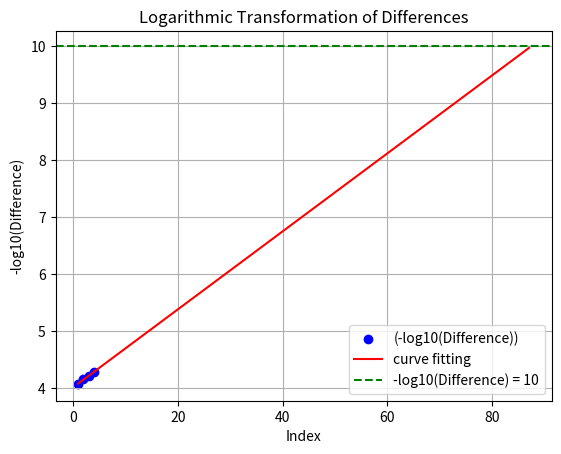

Generate this figure with matplotlib: (Note: this script raises an exception after producing the figure.)
import numpy as np
import matplotlib.pyplot as plt
from decimal import Decimal, getcontext
import math

# 設定高精度
getcontext().prec = 50

# 已知數據
indices = [1, 2, 3, 4]
differences = [
    Decimal('-8.51110511e-05'),
    Decimal('-7.11372885e-05'),
    Decimal('-6.08515826e-05'),
    Decimal('-5.29925993e-05')
]

# 計算 -log10(差值)
log_differences = [-Decimal(math.log10(abs(float(diff)))) for diff in differences]

# 1. 線性擬合
m, b = np.polyfit(indices, [float(log_diff) for log_diff in log_differences], 1)
m = Decimal(m)
b = Decimal(b)

# 擬合公式
print(f"擬合公式: -log10(Difference) = {m} * index + {b}")

# 2. 外插計算，尋找 -log10(Difference) 接近 10 的點
target_log = Decimal(10)
target_index = Decimal((target_log - b) / m)
target_index_int = int(target_index)  # 取整數部分
print(f"外插索引 (當 -log10(Difference) 接近 10): {target_index_int}")

# 3. 計算從 1 到 target_index 的差值總和
def difference_from_log(index):
    log_diff = m * Decimal(index) + b
    diff = Decimal(10) ** (-log_diff)  # 反轉 log10 回到差值
    return -diff  # 確保是負值

# 計算總和
total_difference_sum = sum(difference_from_log(i) for i in range(1, target_index_int + 1))

# 加上 initial_coefficient
initial_coefficient = Decimal('0.20576932297854927')
final_coefficient = initial_coefficient + total_difference_sum

print(f"總和差值: {total_difference_sum}")
print(f"目標 Coefficient 值: {final_coefficient}")

# 4. 繪製原始數據與擬合結果
plt.scatter(indices, log_differences, label='(-log10(Difference))', color='blue')
plt.plot(range(1, target_index_int + 1),
         [float(m * Decimal(i) + b) for i in range(1, target_index_int + 1)],
         label='curve fitting', color='red')
plt.axhline(y=float(target_log), color='green', linestyle='--', label='-log10(Difference) = 10')
plt.xlabel('Index')
plt.ylabel('-log10(Difference)')
plt.legend()
plt.title('Logarithmic Transformation of Differences')
plt.grid(True)

# 儲存圖表
plt.savefig('findingcoe/log_difference_fit.png', dpi=300, bbox_inches='tight')
plt.show()